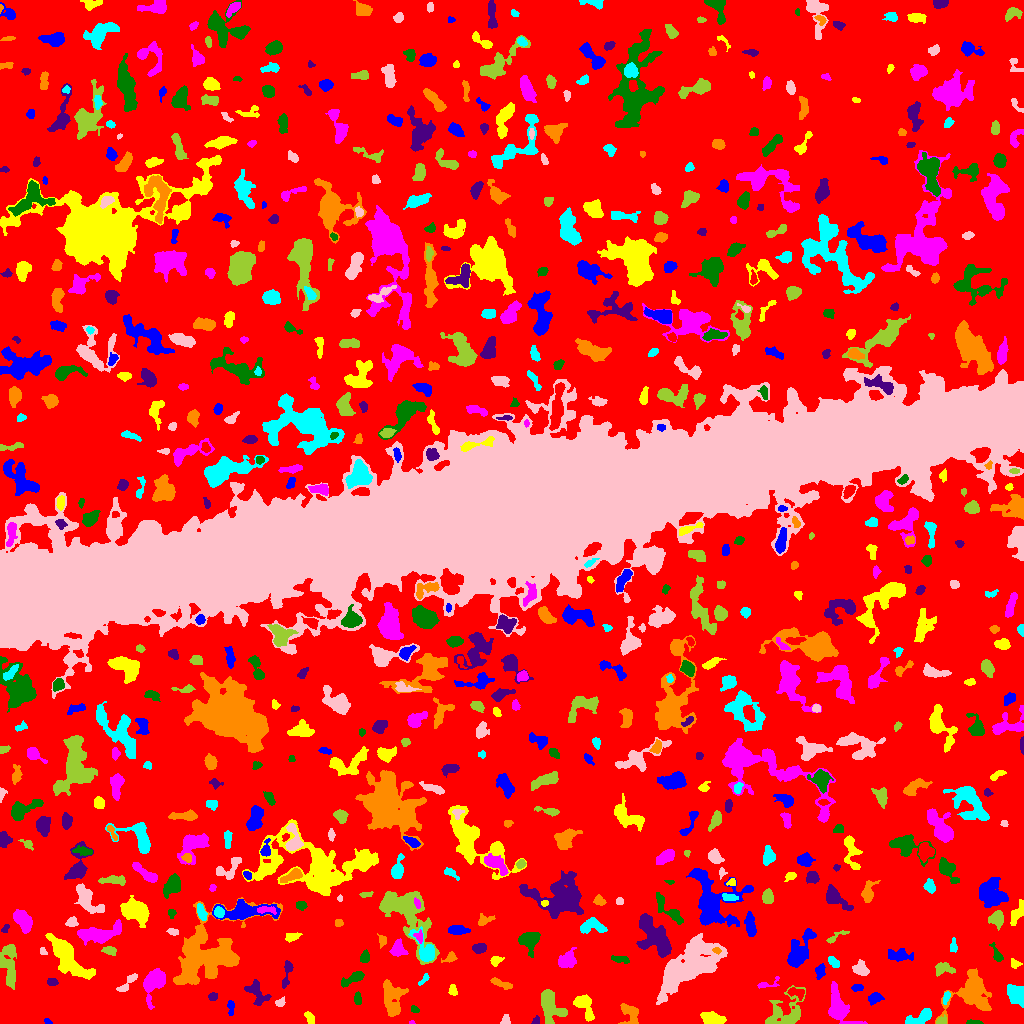

Source data for this figure (header and first rows):
ID, X, Y, A, B, theta, total_flux, mu_max, mu_median, mu_mean, R_fwhm, R_e, R10, R90, x_start, x_end, y_start, y_end, area, greylevel
0, 518.4, 506.3, 309.1, 298.4, -1.571, 1389948, 14.0, 2.0, 1.911, 44.94, 220.6, 83.65, 362, 0, 1023, 0, 1023, 727251, 1.911
1, 47.79, 1.875, 2.12, 1.084, -0.5709, 56.0, 3.0, 1.0, 1.366, 2.326, 1.871, 0.5642, 2.985, 44, 52, 0, 5, 41, 6.366
2, 309.8, 5.495, 3.401, 1.929, -1.02, 333.0, 7.0, 3.0, 3.33, 3.909, 3.192, 1.262, 4.886, 304, 314, 0, 12, 100, 7.33
3, 411.6, 0.8475, 1.442, 0.8588, -0.03752, 59.0, 6.0, 2.0, 2.682, 1.784, 1.262, 0.0, 2.185, 409, 415, 0, 3, 22, 8.682
4, 973.3, 1.138, 4.33, 1.061, -0.03137, 123.0, 4.0, 2.0, 1.892, 3.613, 2.585, 0.9772, 4.029, 966, 983, 0, 4, 65, 6.892
5, 536, 3.295, 2.1, 1.292, 1.436, 78.0, 3.0, 1.0, 1.393, 2.646, 1.954, 0.7979, 3.141, 531, 539, 0, 8, 56, 7.393
6, 630.4, 8.996, 5.978, 4.285, -1.179, 968.0, 8.0, 3.0, 3.781, 6.077, 5.109, 2.034, 8.078, 618, 638, 0, 20, 256, 7.781
7, 921, 6.246, 7.23, 2.861, 0.4259, 952.0, 8.0, 4.0, 3.719, 6.433, 5.046, 1.954, 7.878, 905, 931, 0, 15, 256, 7.719
8, 505.4, 2.959, 2.498, 2.017, 1.334, 171.0, 5.0, 2.0, 2.165, 3.241, 2.706, 0.9772, 4.068, 500, 510, 0, 9, 79, 7.165
9, 941.1, 2.403, 2.794, 1.863, 0.4474, 186.0, 5.0, 2.0, 2.447, 2.985, 2.585, 0.9772, 4.222, 936, 946, 0, 9, 76, 8.447
10, 362.4, 3.933, 3.697, 2.636, 0.6461, 550.0, 9.0, 4.0, 3.901, 4.222, 3.523, 1.382, 5.67, 356, 372, 0, 13, 141, 7.901
11, 230.6, 16.55, 4.041, 1.531, -1.485, 110.0, 3.0, 1.0, 1.183, 3.09, 2.764, 0.9772, 4.478, 227, 234, 8, 23, 93, 6.183
12, 713, 4.714, 6.151, 2.853, -0.1216, 807.0, 5.0, 3.0, 3.165, 7.506, 5.262, 2.257, 7.979, 700, 726, 0, 12, 255, 7.165
13, 153.9, 41.8, 7.883, 4.498, 1.124, 2641, 13.0, 5.0, 5.56, 7.611, 6.482, 2.523, 10.3, 143, 165, 14, 55, 475, 9.56
14, 414.6, 13.67, 1.944, 1.284, -0.2679, 85.0, 4.0, 1.0, 1.491, 2.764, 1.954, 0.7979, 3.192, 411, 419, 11, 18, 57, 6.491
15, 256.3, 31.38, 6.897, 3.826, -0.9038, 689.0, 8.0, 2.0, 2.344, 4.26, 5.046, 1.784, 7.979, 244, 271, 18, 44, 294, 7.344
16, 392.3, 25.73, 9.563, 5.348, -1.4, 2299, 10.0, 4.0, 4.362, 8.273, 7.611, 2.932, 11.64, 383, 408, 7, 44, 527, 7.362
17, 1015, 28.52, 4.842, 3.665, -0.9796, 1087, 10.0, 3.0, 3.518, 5.171, 4.951, 1.871, 8.234, 1007, 1023, 16, 39, 309, 8.518
18, 280.2, 20.75, 2.311, 1.948, 0.5231, 252.0, 8.0, 3.0, 3.316, 3.192, 2.585, 0.9772, 4.222, 275, 285, 17, 27, 76, 8.316
19, 784.8, 10.27, 10.61, 7.698, 0.5913, 1886, 8.0, 2.0, 3.018, 8.078, 7.399, 2.877, 12.15, 765, 805, 0, 38, 625, 7.018
20, 795.9, 30.79, 4.64, 2.486, -0.2583, 301.0, 5.0, 2.0, 2.12, 3.868, 3.7, 1.382, 5.89, 787, 804, 23, 36, 142, 8.12
21, 875, 25.05, 3.662, 2.378, 0.2115, 479.0, 7.0, 3.0, 3.397, 4.107, 3.568, 1.382, 5.863, 868, 884, 18, 31, 141, 7.397
22, 584, 18.43, 7.268, 3.623, -1.048, 1346, 11.0, 4.0, 4.399, 5.585, 5.262, 2.111, 8.368, 573, 594, 2, 29, 306, 8.399
23, 837.9, 15.19, 9.004, 4.875, -1.109, 2784, 18.0, 3.0, 5.016, 5.944, 6.077, 2.326, 10.9, 828, 867, 0, 42, 555, 9.016
24, 357.4, 24.59, 2.85, 1.602, -1.561, 149.0, 5.0, 2.0, 1.674, 2.764, 2.646, 0.9772, 4.222, 354, 361, 19, 32, 89, 6.674
25, 212.7, 27.14, 2.211, 1.672, 0.1211, 136.0, 4.0, 2.0, 1.863, 3.656, 2.394, 0.9772, 3.909, 208, 217, 23, 31, 73, 6.863
26, 972, 31.14, 9.731, 8.028, 0.8621, 4501, 18.0, 3.0, 4.799, 7.269, 7.818, 2.985, 14.23, 935, 991, 0, 55, 938, 8.799
27, 946, 26.07, 3.156, 1.539, 1.269, 257.0, 6.0, 3.0, 3.338, 3.989, 2.764, 1.128, 4.334, 943, 950, 19, 32, 77, 9.338
28, 127.4, 40.18, 7.333, 1.699, 0.7952, 252.0, 4.0, 2.0, 1.595, 5.046, 3.478, 1.382, 5.441, 116, 137, 32, 50, 158, 6.595
29, 551, 16.81, 8.475, 5.267, -1.008, 2008, 9.0, 4.0, 3.953, 8.038, 6.933, 2.764, 10.93, 541, 567, 0, 34, 508, 7.953
30, 642.8, 24.6, 3.884, 1.362, 1.491, 129.0, 3.0, 1.0, 1.344, 3.656, 2.877, 1.128, 4.442, 640, 646, 18, 37, 96, 7.344
31, 857, 35.6, 2.872, 1.723, 0.03106, 188.0, 4.0, 2.0, 2.35, 4.406, 2.877, 1.128, 4.37, 851, 863, 32, 39, 80, 7.35
32, 452.8, 32.84, 2.649, 1.852, -1.381, 122.0, 3.0, 1.0, 1.435, 3.385, 2.706, 1.128, 4.37, 448, 457, 28, 39, 85, 6.435
33, 766.7, 39.16, 6.834, 2.126, 0.2648, 372.0, 8.0, 3.0, 3.351, 3.523, 3.338, 1.262, 5.352, 757, 779, 35, 47, 111, 7.351
34, 351.9, 44.67, 7.213, 2.267, 0.4896, 647.0, 6.0, 3.0, 3.156, 6.482, 4.754, 1.784, 7.225, 341, 364, 36, 52, 205, 10.16
35, 52.03, 41.6, 2.734, 1.897, -0.1169, 261.0, 5.0, 4.0, 3.263, 4.068, 2.985, 1.262, 4.442, 47, 58, 38, 45, 80, 7.263
36, 501.4, 39.56, 6.268, 1.766, -0.3736, 364.0, 5.0, 2.0, 2.493, 4.549, 3.909, 1.596, 5.971, 490, 512, 34, 46, 146, 6.493
37, 424.1, 44.13, 3.646, 1.366, 0.8095, 126.0, 4.0, 1.5, 1.75, 3.385, 2.394, 0.9772, 3.868, 418, 429, 38, 50, 72, 8.75
38, 860.8, 53.94, 3.731, 3.08, -0.603, 677.0, 9.0, 3.0, 3.62, 4.26, 4.029, 1.493, 6.676, 852, 869, 48, 64, 187, 7.62
39, 943.2, 54.85, 5.07, 2.826, -0.01542, 560.0, 6.0, 3.0, 2.995, 5.917, 4.334, 1.693, 6.747, 935, 955, 47, 61, 187, 6.995
40, 742.8, 50.74, 14.14, 4.221, 0.5642, 2434, 11.0, 4.0, 4.01, 6.358, 7.548, 2.764, 12.06, 724, 767, 32, 70, 607, 8.01
41, 820.3, 52.59, 3.4, 2.148, 1.364, 387.0, 7.0, 3.0, 3.121, 4.184, 3.338, 1.262, 5.232, 815, 825, 44, 60, 124, 8.121
42, 1015, 59.71, 2.592, 2.103, -0.4742, 75.0, 2.0, 1.0, 0.9259, 4.334, 2.585, 0.9772, 4.029, 1011, 1022, 55, 65, 81, 5.926
43, 566.8, 63.57, 4.848, 3.383, 0.7669, 1114, 9.0, 4.0, 4.252, 5.997, 4.918, 1.954, 7.736, 558, 576, 56, 76, 262, 8.252
44, 621.5, 63.92, 4.466, 1.491, -0.1378, 191.0, 4.0, 2.0, 1.632, 4.334, 3.09, 1.128, 4.918, 611, 629, 60, 68, 117, 6.632
45, 286.5, 49.9, 8.533, 1.786, 1.356, 357.0, 6.0, 2.0, 2.19, 4.442, 3.785, 1.382, 6.077, 282, 293, 35, 63, 163, 7.19
46, 450.6, 66.21, 3.112, 2.118, 0.4752, 290.0, 7.0, 2.0, 2.843, 3.432, 2.821, 1.128, 4.72, 441, 457, 61, 72, 102, 9.843
47, 833.4, 61.48, 3.282, 1.768, -0.7649, 310.0, 7.0, 3.0, 2.925, 3.613, 3.09, 1.262, 4.82, 828, 839, 56, 67, 106, 8.925
48, 689.2, 57.01, 17.66, 7.715, 0.6913, 11999, 23.0, 5.0, 6.125, 8.234, 12.42, 4.37, 20.71, 656, 727, 19, 90, 1959, 10.13
49, 8.547, 58.87, 11.44, 4.014, -1.477, 2281, 9.0, 4.0, 4.59, 8.406, 7.136, 2.821, 11.18, 0, 16, 34, 79, 497, 7.59
50, 257.8, 68.52, 4.499, 1.776, 1.56, 324.0, 6.0, 3.0, 2.793, 4.72, 3.613, 1.382, 5.382, 254, 262, 59, 77, 116, 6.793
51, 899.6, 68.01, 6.67, 2.702, -0.06888, 815.0, 7.0, 3.0, 3.3, 5.971, 5.078, 1.954, 7.674, 888, 913, 62, 75, 247, 9.3
52, 495.4, 63.04, 2.875, 2.063, 0.4079, 205.0, 6.0, 2.0, 2.05, 3.338, 2.932, 0.9772, 4.82, 490, 504, 57, 67, 100, 7.05
53, 397.7, 74.45, 3.628, 3.147, 1.464, 822.0, 10.0, 4.0, 4.131, 5.109, 3.989, 1.596, 6.433, 389, 408, 67, 85, 199, 10.13
54, 364.8, 65.95, 2.639, 1.893, 1.323, 220.0, 6.0, 2.0, 2.075, 3.568, 2.706, 1.128, 4.442, 360, 369, 61, 74, 106, 10.08
55, 656.6, 83.78, 11.03, 6.177, -0.9212, 3310, 13.0, 4.0, 4.51, 6.077, 8.176, 2.877, 13.16, 636, 671, 66, 110, 734, 8.51
56, 716.7, 72.76, 1.947, 1.401, -0.323, 119.0, 6.0, 2.0, 2.333, 2.646, 2.034, 0.5642, 3.241, 712, 721, 69, 76, 51, 13.33
57, 426, 72.14, 8.396, 3.729, -1.066, 1354, 11.0, 3.0, 4.116, 5.614, 4.951, 1.954, 8.368, 408, 434, 62, 97, 329, 13.12
58, 42.99, 72.02, 2.214, 1.448, -0.7346, 81.0, 4.0, 2.0, 1.588, 2.985, 2.257, 0.7979, 3.432, 40, 47, 69, 76, 51, 6.588
59, 109.4, 72.95, 3.411, 2.12, -0.1931, 240.0, 4.0, 2.0, 2.162, 5.046, 3.338, 1.262, 5.171, 101, 116, 68, 77, 111, 9.162
... 678 more rows
